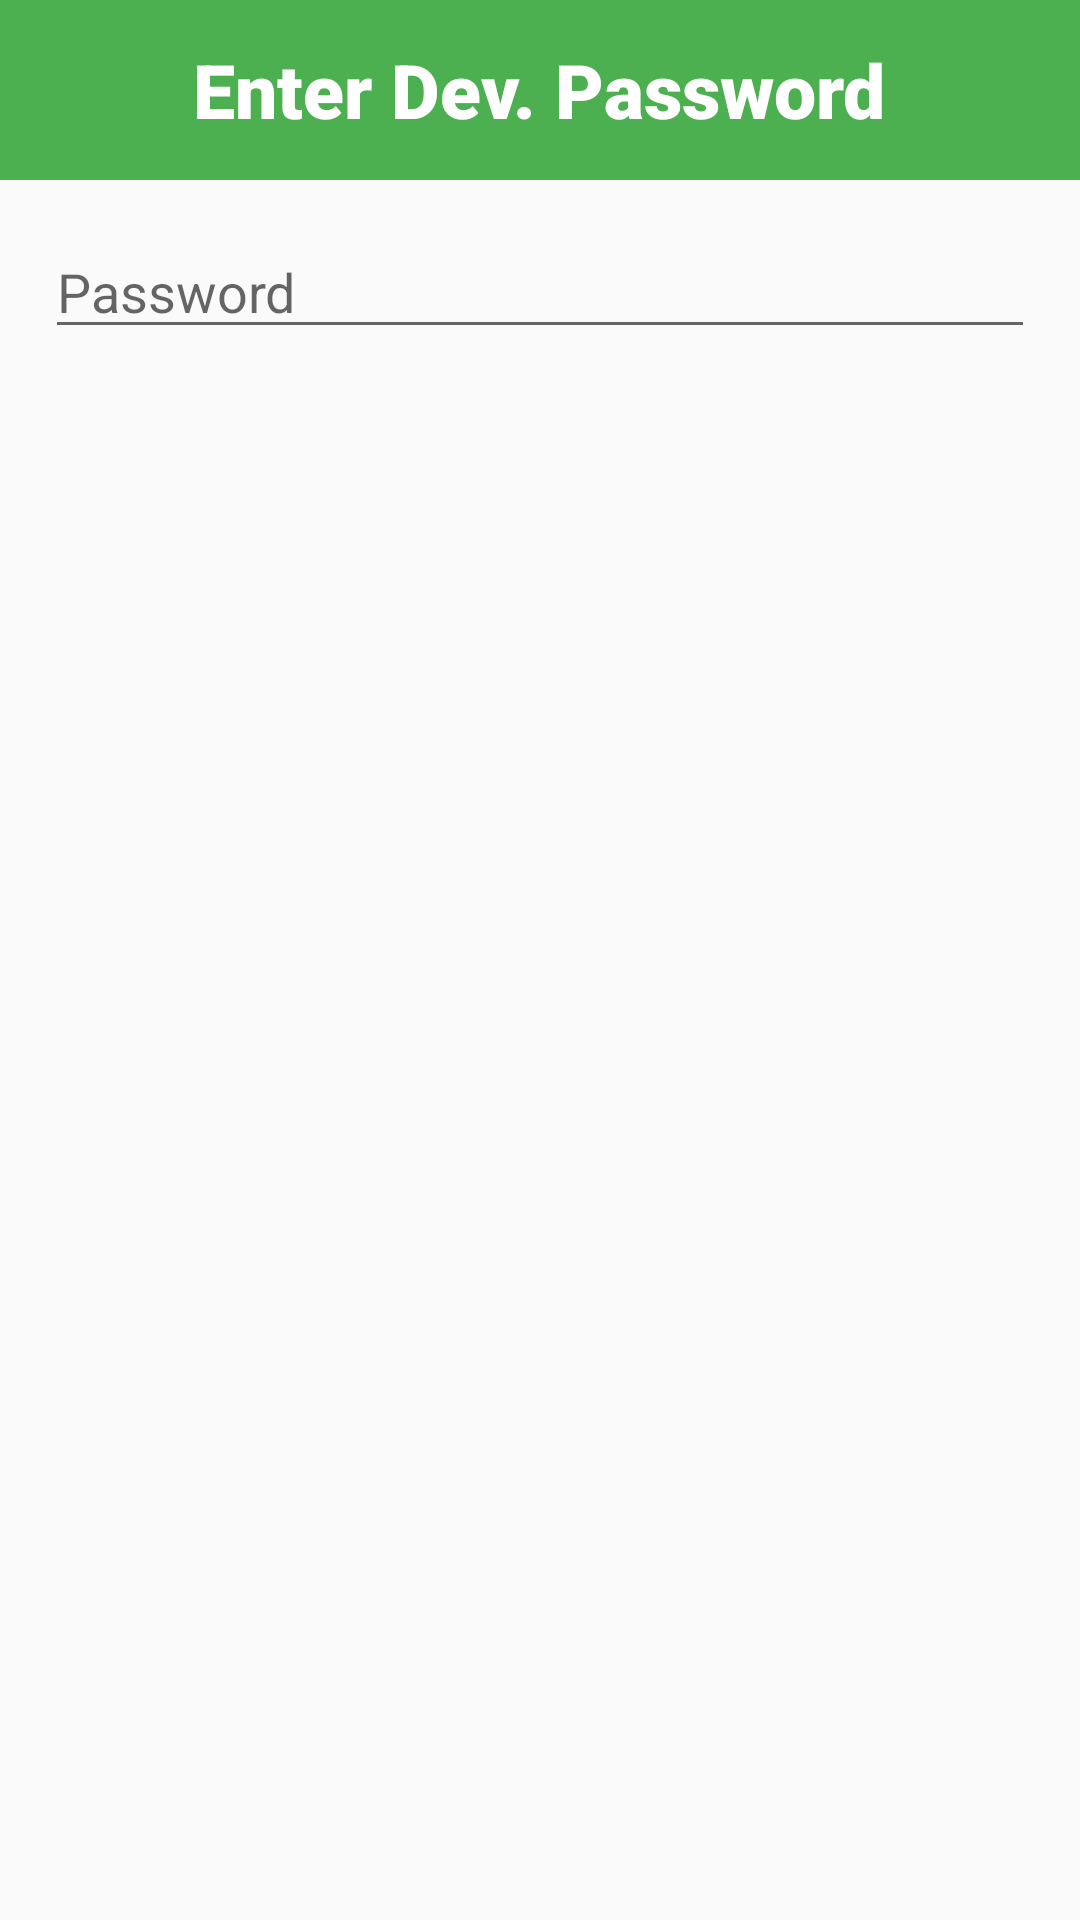

Android layout source for this screen:
<!-- AndroidManifest.xml: application theme AppTheme -->
<!-- res/layout/dialog_developer_signin.xml -->
<?xml version="1.0" encoding="utf-8"?>
<RelativeLayout
    xmlns:android="http://schemas.android.com/apk/res/android"
    android:layout_height="wrap_content"
    android:layout_width="match_parent">
    <LinearLayout
        android:orientation="vertical" android:layout_width="match_parent"
        android:layout_height="wrap_content">
        <FrameLayout
            android:layout_width="match_parent"
            android:layout_height="60dp"
            android:background="@color/appPrimary">
            <TextView
                android:layout_width="wrap_content"
                android:layout_height="wrap_content"
                android:text="Enter Dev. Password"
                android:layout_gravity="center"
                android:textSize="25sp"
                android:fontFamily="sans-serif-black"
                android:textColor="#fff"/>
        </FrameLayout>
        <EditText
            android:layout_width="match_parent"
            android:layout_height="wrap_content"
            android:hint="Password"
            android:inputType="textPassword"
            android:layout_margin="15dp"
            android:id="@+id/dev_login_password_field"
            android:fontFamily="sans-serif"/>
    </LinearLayout>
    <ProgressBar
        android:layout_width="wrap_content"
        android:layout_height="wrap_content"
        android:layout_centerInParent="true"
        android:id="@+id/dev_login_progress"
        android:visibility="gone"/>
</RelativeLayout>
<!-- resources referenced by this layout -->
<resources>
  <color name="appPrimary">#4caf50</color>
  <style name="AppTheme" parent="android:Theme.Holo.Light.DarkActionBar" />
</resources>
